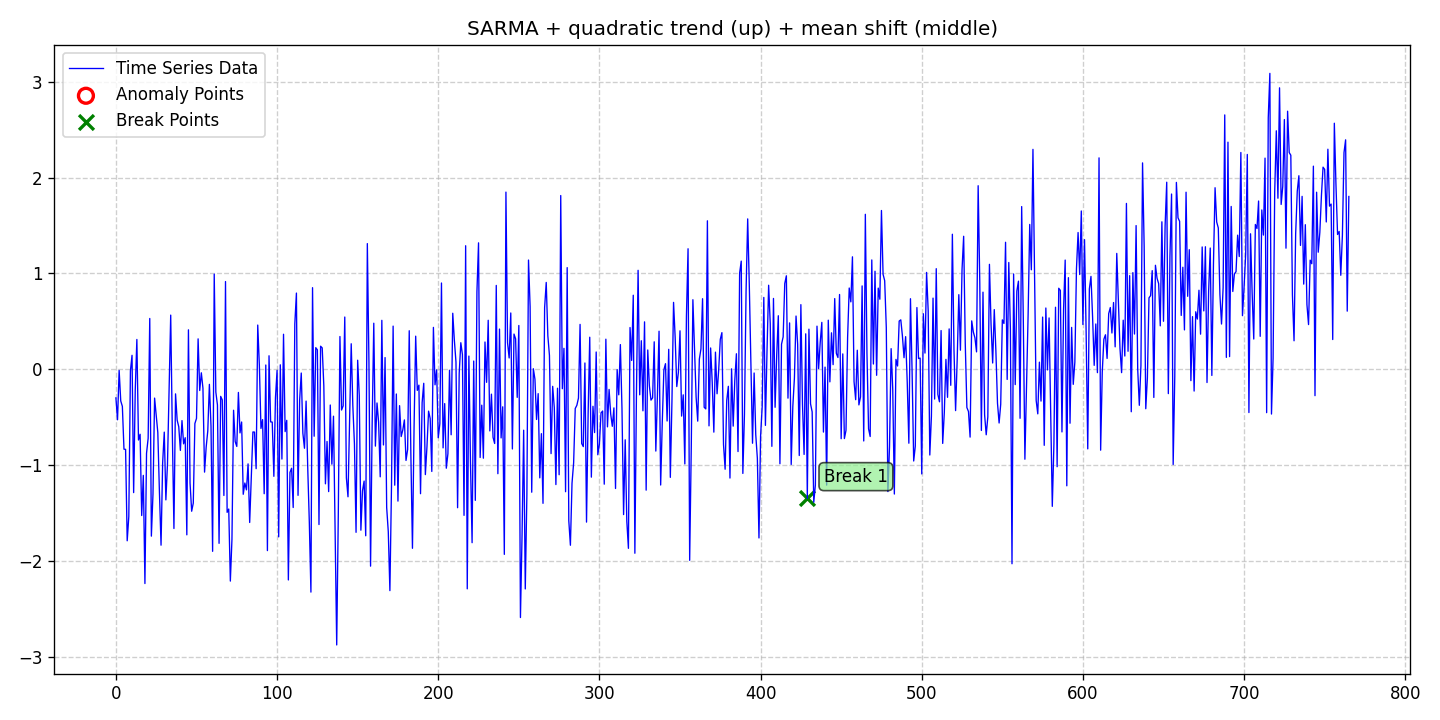

The data file committed next to this chart (first rows):
date, data, stationary, det_lin_up, det_lin_down, det_quad, det_cubic, det_exp, det_damped, stoc_trend, volatility, single_seas, multiple_seas, point_anom_single, point_anom_multi, collect_anom, context_anom, mean_shift, var_shift, trend_shift, point_anom_count, point_anom_location, point_anom_point, collect_anom_count
2020-01-01, -0.2988, 0, 0, 0, 1, 0, 0, 0, 0, 0, 1, 0, 0, 0, 0, 0, 1, 0, 0, 0, none, , 0
2020-01-02, -0.5273, 0, 0, 0, 1, 0, 0, 0, 0, 0, 1, 0, 0, 0, 0, 0, 1, 0, 0, 0, none, , 0
2020-01-03, -0.01203, 0, 0, 0, 1, 0, 0, 0, 0, 0, 1, 0, 0, 0, 0, 0, 1, 0, 0, 0, none, , 0
2020-01-04, -0.3312, 0, 0, 0, 1, 0, 0, 0, 0, 0, 1, 0, 0, 0, 0, 0, 1, 0, 0, 0, none, , 0
2020-01-05, -0.3872, 0, 0, 0, 1, 0, 0, 0, 0, 0, 1, 0, 0, 0, 0, 0, 1, 0, 0, 0, none, , 0
2020-01-06, -0.8343, 0, 0, 0, 1, 0, 0, 0, 0, 0, 1, 0, 0, 0, 0, 0, 1, 0, 0, 0, none, , 0
2020-01-07, -0.836, 0, 0, 0, 1, 0, 0, 0, 0, 0, 1, 0, 0, 0, 0, 0, 1, 0, 0, 0, none, , 0
2020-01-08, -1.79, 0, 0, 0, 1, 0, 0, 0, 0, 0, 1, 0, 0, 0, 0, 0, 1, 0, 0, 0, none, , 0
2020-01-09, -1.537, 0, 0, 0, 1, 0, 0, 0, 0, 0, 1, 0, 0, 0, 0, 0, 1, 0, 0, 0, none, , 0
2020-01-10, -0.01815, 0, 0, 0, 1, 0, 0, 0, 0, 0, 1, 0, 0, 0, 0, 0, 1, 0, 0, 0, none, , 0
2020-01-11, 0.1454, 0, 0, 0, 1, 0, 0, 0, 0, 0, 1, 0, 0, 0, 0, 0, 1, 0, 0, 0, none, , 0
2020-01-12, -1.287, 0, 0, 0, 1, 0, 0, 0, 0, 0, 1, 0, 0, 0, 0, 0, 1, 0, 0, 0, none, , 0
2020-01-13, -0.2165, 0, 0, 0, 1, 0, 0, 0, 0, 0, 1, 0, 0, 0, 0, 0, 1, 0, 0, 0, none, , 0
2020-01-14, 0.3109, 0, 0, 0, 1, 0, 0, 0, 0, 0, 1, 0, 0, 0, 0, 0, 1, 0, 0, 0, none, , 0
2020-01-15, -0.7384, 0, 0, 0, 1, 0, 0, 0, 0, 0, 1, 0, 0, 0, 0, 0, 1, 0, 0, 0, none, , 0
2020-01-16, -0.6787, 0, 0, 0, 1, 0, 0, 0, 0, 0, 1, 0, 0, 0, 0, 0, 1, 0, 0, 0, none, , 0
2020-01-17, -1.527, 0, 0, 0, 1, 0, 0, 0, 0, 0, 1, 0, 0, 0, 0, 0, 1, 0, 0, 0, none, , 0
2020-01-18, -1.108, 0, 0, 0, 1, 0, 0, 0, 0, 0, 1, 0, 0, 0, 0, 0, 1, 0, 0, 0, none, , 0
2020-01-19, -2.236, 0, 0, 0, 1, 0, 0, 0, 0, 0, 1, 0, 0, 0, 0, 0, 1, 0, 0, 0, none, , 0
2020-01-20, -0.8768, 0, 0, 0, 1, 0, 0, 0, 0, 0, 1, 0, 0, 0, 0, 0, 1, 0, 0, 0, none, , 0
2020-01-21, -0.7208, 0, 0, 0, 1, 0, 0, 0, 0, 0, 1, 0, 0, 0, 0, 0, 1, 0, 0, 0, none, , 0
2020-01-22, 0.5299, 0, 0, 0, 1, 0, 0, 0, 0, 0, 1, 0, 0, 0, 0, 0, 1, 0, 0, 0, none, , 0
2020-01-23, -1.742, 0, 0, 0, 1, 0, 0, 0, 0, 0, 1, 0, 0, 0, 0, 0, 1, 0, 0, 0, none, , 0
2020-01-24, -1.303, 0, 0, 0, 1, 0, 0, 0, 0, 0, 1, 0, 0, 0, 0, 0, 1, 0, 0, 0, none, , 0
2020-01-25, -0.301, 0, 0, 0, 1, 0, 0, 0, 0, 0, 1, 0, 0, 0, 0, 0, 1, 0, 0, 0, none, , 0
2020-01-26, -0.4828, 0, 0, 0, 1, 0, 0, 0, 0, 0, 1, 0, 0, 0, 0, 0, 1, 0, 0, 0, none, , 0
2020-01-27, -0.6604, 0, 0, 0, 1, 0, 0, 0, 0, 0, 1, 0, 0, 0, 0, 0, 1, 0, 0, 0, none, , 0
2020-01-28, -1.282, 0, 0, 0, 1, 0, 0, 0, 0, 0, 1, 0, 0, 0, 0, 0, 1, 0, 0, 0, none, , 0
2020-01-29, -1.836, 0, 0, 0, 1, 0, 0, 0, 0, 0, 1, 0, 0, 0, 0, 0, 1, 0, 0, 0, none, , 0
2020-01-30, -0.9765, 0, 0, 0, 1, 0, 0, 0, 0, 0, 1, 0, 0, 0, 0, 0, 1, 0, 0, 0, none, , 0
2020-01-31, -0.6562, 0, 0, 0, 1, 0, 0, 0, 0, 0, 1, 0, 0, 0, 0, 0, 1, 0, 0, 0, none, , 0
2020-02-01, -1.363, 0, 0, 0, 1, 0, 0, 0, 0, 0, 1, 0, 0, 0, 0, 0, 1, 0, 0, 0, none, , 0
2020-02-02, -0.9862, 0, 0, 0, 1, 0, 0, 0, 0, 0, 1, 0, 0, 0, 0, 0, 1, 0, 0, 0, none, , 0
2020-02-03, -0.2006, 0, 0, 0, 1, 0, 0, 0, 0, 0, 1, 0, 0, 0, 0, 0, 1, 0, 0, 0, none, , 0
2020-02-04, 0.5651, 0, 0, 0, 1, 0, 0, 0, 0, 0, 1, 0, 0, 0, 0, 0, 1, 0, 0, 0, none, , 0
2020-02-05, -0.6535, 0, 0, 0, 1, 0, 0, 0, 0, 0, 1, 0, 0, 0, 0, 0, 1, 0, 0, 0, none, , 0
2020-02-06, -1.662, 0, 0, 0, 1, 0, 0, 0, 0, 0, 1, 0, 0, 0, 0, 0, 1, 0, 0, 0, none, , 0
2020-02-07, -0.257, 0, 0, 0, 1, 0, 0, 0, 0, 0, 1, 0, 0, 0, 0, 0, 1, 0, 0, 0, none, , 0
2020-02-08, -0.5312, 0, 0, 0, 1, 0, 0, 0, 0, 0, 1, 0, 0, 0, 0, 0, 1, 0, 0, 0, none, , 0
2020-02-09, -0.6005, 0, 0, 0, 1, 0, 0, 0, 0, 0, 1, 0, 0, 0, 0, 0, 1, 0, 0, 0, none, , 0
2020-02-10, -0.847, 0, 0, 0, 1, 0, 0, 0, 0, 0, 1, 0, 0, 0, 0, 0, 1, 0, 0, 0, none, , 0
2020-02-11, -0.5357, 0, 0, 0, 1, 0, 0, 0, 0, 0, 1, 0, 0, 0, 0, 0, 1, 0, 0, 0, none, , 0
2020-02-12, -0.7784, 0, 0, 0, 1, 0, 0, 0, 0, 0, 1, 0, 0, 0, 0, 0, 1, 0, 0, 0, none, , 0
2020-02-13, -0.7144, 0, 0, 0, 1, 0, 0, 0, 0, 0, 1, 0, 0, 0, 0, 0, 1, 0, 0, 0, none, , 0
2020-02-14, -1.728, 0, 0, 0, 1, 0, 0, 0, 0, 0, 1, 0, 0, 0, 0, 0, 1, 0, 0, 0, none, , 0
2020-02-15, 0.4115, 0, 0, 0, 1, 0, 0, 0, 0, 0, 1, 0, 0, 0, 0, 0, 1, 0, 0, 0, none, , 0
2020-02-16, -1.187, 0, 0, 0, 1, 0, 0, 0, 0, 0, 1, 0, 0, 0, 0, 0, 1, 0, 0, 0, none, , 0
2020-02-17, -1.482, 0, 0, 0, 1, 0, 0, 0, 0, 0, 1, 0, 0, 0, 0, 0, 1, 0, 0, 0, none, , 0
2020-02-18, -1.397, 0, 0, 0, 1, 0, 0, 0, 0, 0, 1, 0, 0, 0, 0, 0, 1, 0, 0, 0, none, , 0
2020-02-19, -0.5664, 0, 0, 0, 1, 0, 0, 0, 0, 0, 1, 0, 0, 0, 0, 0, 1, 0, 0, 0, none, , 0
2020-02-20, -0.5133, 0, 0, 0, 1, 0, 0, 0, 0, 0, 1, 0, 0, 0, 0, 0, 1, 0, 0, 0, none, , 0
2020-02-21, 0.3171, 0, 0, 0, 1, 0, 0, 0, 0, 0, 1, 0, 0, 0, 0, 0, 1, 0, 0, 0, none, , 0
2020-02-22, -0.2218, 0, 0, 0, 1, 0, 0, 0, 0, 0, 1, 0, 0, 0, 0, 0, 1, 0, 0, 0, none, , 0
2020-02-23, -0.03707, 0, 0, 0, 1, 0, 0, 0, 0, 0, 1, 0, 0, 0, 0, 0, 1, 0, 0, 0, none, , 0
2020-02-24, -0.1982, 0, 0, 0, 1, 0, 0, 0, 0, 0, 1, 0, 0, 0, 0, 0, 1, 0, 0, 0, none, , 0
2020-02-25, -1.074, 0, 0, 0, 1, 0, 0, 0, 0, 0, 1, 0, 0, 0, 0, 0, 1, 0, 0, 0, none, , 0
2020-02-26, -0.8131, 0, 0, 0, 1, 0, 0, 0, 0, 0, 1, 0, 0, 0, 0, 0, 1, 0, 0, 0, none, , 0
2020-02-27, -0.6436, 0, 0, 0, 1, 0, 0, 0, 0, 0, 1, 0, 0, 0, 0, 0, 1, 0, 0, 0, none, , 0
2020-02-28, -0.1575, 0, 0, 0, 1, 0, 0, 0, 0, 0, 1, 0, 0, 0, 0, 0, 1, 0, 0, 0, none, , 0
2020-02-29, -0.5946, 0, 0, 0, 1, 0, 0, 0, 0, 0, 1, 0, 0, 0, 0, 0, 1, 0, 0, 0, none, , 0
... 706 more rows
